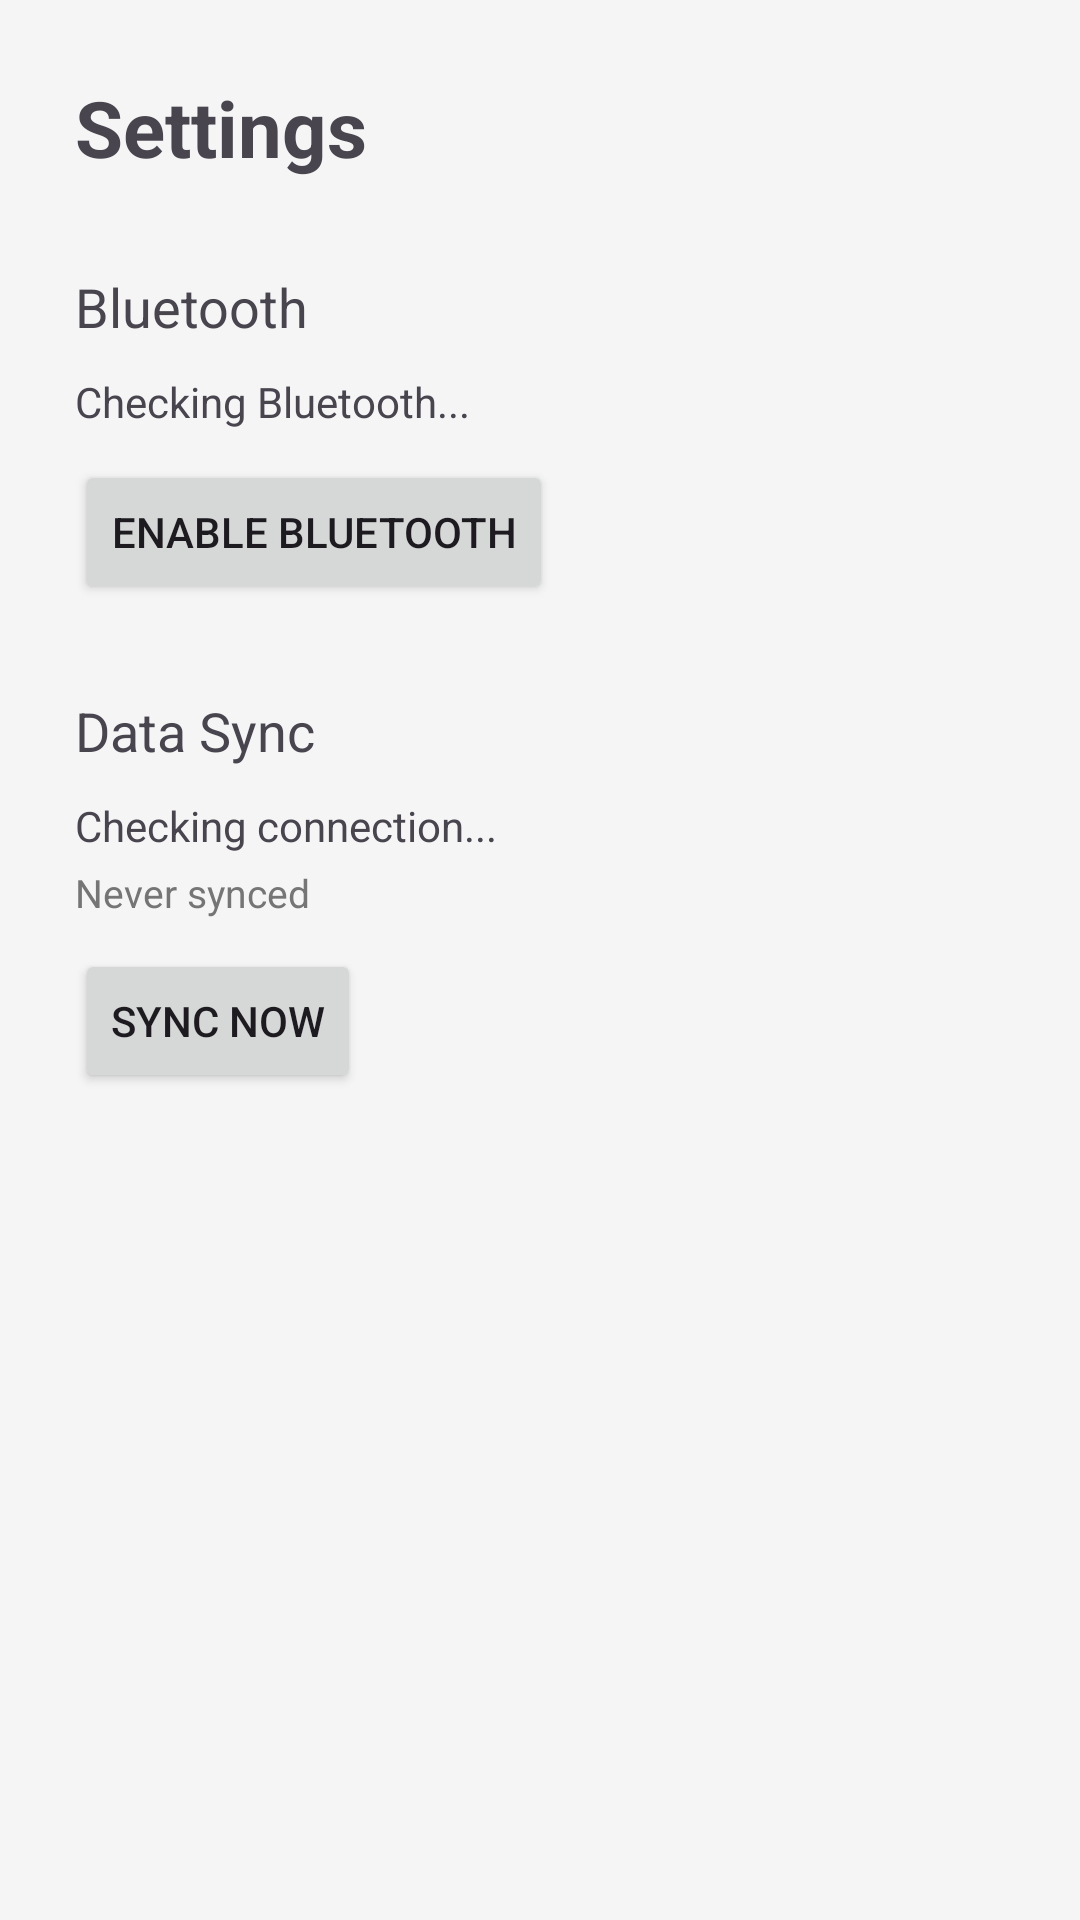

Write the Android layout XML for this screen, with the resource values it uses.
<!-- AndroidManifest.xml: application theme Theme.UjamaloansApp -->
<!-- res/layout/activity_settings.xml -->
<?xml version="1.0" encoding="utf-8"?>
<LinearLayout
    xmlns:android="http://schemas.android.com/apk/res/android"
    android:layout_width="match_parent"
    android:layout_height="match_parent"
    android:orientation="vertical"
    android:padding="25dp">

    <TextView
        android:layout_width="wrap_content"
        android:layout_height="wrap_content"
        android:text="Settings"
        android:textSize="26sp"
        android:textStyle="bold"/>

    <TextView
        android:layout_width="wrap_content"
        android:layout_height="wrap_content"
        android:text="Bluetooth"
        android:textSize="18sp"
        android:layout_marginTop="30dp"/>

    <TextView
        android:id="@+id/bluetoothStatus"
        android:layout_width="wrap_content"
        android:layout_height="wrap_content"
        android:text="Checking Bluetooth..."
        android:layout_marginTop="10dp"/>

    <Button
        android:id="@+id/toggleBluetoothBtn"
        android:layout_width="wrap_content"
        android:layout_height="wrap_content"
        android:text="Enable Bluetooth"
        android:layout_marginTop="10dp"/>

    <TextView
        android:layout_width="wrap_content"
        android:layout_height="wrap_content"
        android:text="Data Sync"
        android:textSize="18sp"
        android:layout_marginTop="30dp"/>

    <TextView
        android:id="@+id/syncStatus"
        android:layout_width="match_parent"
        android:layout_height="wrap_content"
        android:text="Checking connection..."
        android:layout_marginTop="10dp"/>

    <TextView
        android:id="@+id/lastSyncText"
        android:layout_width="wrap_content"
        android:layout_height="wrap_content"
        android:text="Never synced"
        android:textColor="@color/colorTextSecondary"
        android:textSize="13sp"
        android:layout_marginTop="4dp"/>

    <Button
        android:id="@+id/syncNowBtn"
        android:layout_width="wrap_content"
        android:layout_height="wrap_content"
        android:text="Sync Now"
        android:layout_marginTop="10dp"/>

</LinearLayout>
<!-- resources referenced by this layout -->
<resources>
  <color name="colorTextSecondary">#757575</color>
  <style name="Theme.UjamaloansApp" parent="Base.Theme.UjamaloansApp" />
  <style name="Base.Theme.UjamaloansApp" parent="Theme.Material3.DayNight.NoActionBar">
          <item name="colorPrimary">@color/colorPrimary</item>
          <item name="colorPrimaryDark">@color/colorPrimaryDark</item>
          <item name="colorOnPrimary">@color/white</item>
          <item name="colorSecondary">@color/colorSecondary</item>
          <item name="android:statusBarColor">@color/colorPrimaryDark</item>
          <item name="android:windowBackground">@color/colorBackground</item>
      </style>
  <color name="colorPrimary">#1B5E20</color>
  <color name="colorPrimaryDark">#0D3D12</color>
  <color name="white">#FFFFFFFF</color>
  <color name="colorSecondary">#FFC107</color>
  <color name="colorBackground">#F5F5F5</color>
</resources>
